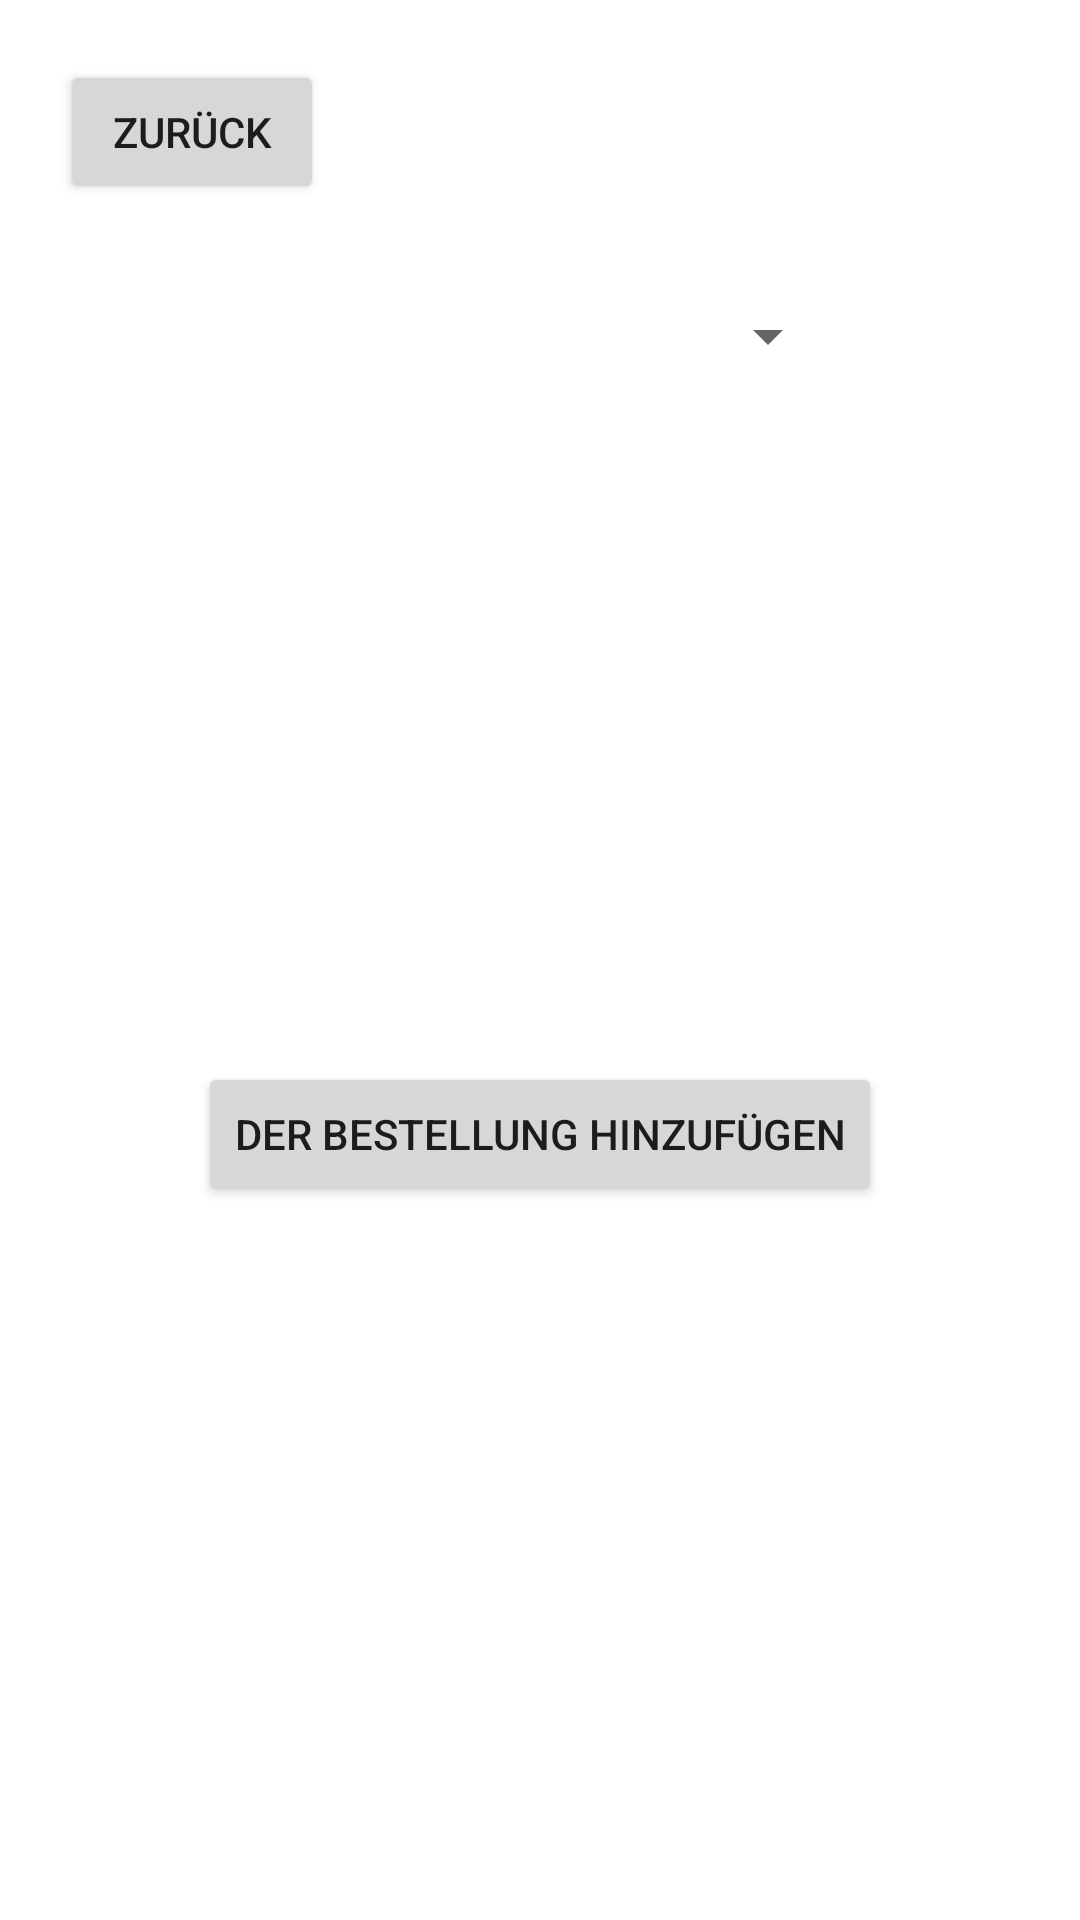

Produce the Android XML layout that renders to this screen, including the resource entries it uses.
<!-- AndroidManifest.xml: application theme Theme.NerdLieferdienst -->
<!-- res/layout/pizza_alertdialog.xml -->
<?xml version="1.0" encoding="utf-8"?>
<androidx.constraintlayout.widget.ConstraintLayout xmlns:android="http://schemas.android.com/apk/res/android"
    xmlns:app="http://schemas.android.com/apk/res-auto"
    xmlns:tools="http://schemas.android.com/tools"
    android:layout_width="match_parent"
    android:layout_height="wrap_content">

    <Button
        android:id="@+id/backButton"
        android:layout_width="wrap_content"
        android:layout_height="wrap_content"
        android:layout_marginStart="20dp"
        android:layout_marginTop="20dp"
        android:text="Zurück"
        app:icon="@drawable/ic_baseline_arrow_back_24"
        app:layout_constraintStart_toStartOf="parent"
        app:layout_constraintTop_toTopOf="parent" />

    <Spinner
        android:id="@+id/pizzaSelection"
        android:layout_width="200dp"
        android:layout_height="wrap_content"
        android:layout_alignParentTop="true"
        android:layout_marginTop="100dp"
        android:spinnerMode="dropdown"
        app:layout_constraintEnd_toEndOf="parent"
        app:layout_constraintStart_toStartOf="parent"
        app:layout_constraintTop_toTopOf="parent" />

    <androidx.constraintlayout.widget.ConstraintLayout
        android:id="@+id/pizzaOptions"
        android:layout_width="match_parent"
        android:layout_height="match_parent"
        android:visibility="gone"
        app:layout_constraintBottom_toTopOf="@id/addPizzaToCartButton"
        app:layout_constraintEnd_toEndOf="parent"
        app:layout_constraintStart_toStartOf="parent"
        app:layout_constraintTop_toBottomOf="@+id/pizzaSelection">

        <LinearLayout
            android:layout_width="match_parent"
            android:layout_height="match_parent"
            android:layout_marginStart="20dp"
            android:layout_marginTop="10dp"
            android:layout_marginEnd="20dp"
            android:orientation="horizontal"
            app:layout_constraintEnd_toEndOf="parent"
            app:layout_constraintStart_toStartOf="parent"
            app:layout_constraintTop_toBottomOf="@id/garnishRadioGroup">

            <TextView
                android:id="@+id/quantityTextView"
                android:layout_width="wrap_content"
                android:layout_height="wrap_content"
                android:layout_weight="1"
                android:gravity="start"
                android:text="Anzahl:" />

            <Button
                android:id="@+id/decreaseQuantityButton"
                android:layout_width="wrap_content"
                android:layout_height="wrap_content"
                android:layout_weight="1"
                android:minHeight="0dp"
                android:minWidth="0dp"
                android:text="-" />

            <TextView
                android:id="@+id/quantityCounter"
                android:layout_width="wrap_content"
                android:layout_height="wrap_content"
                android:layout_weight="1"
                android:text="1"
                android:textSize="16dp"
                android:textAlignment="center"/>

            <Button
                android:id="@+id/increaseQuantityButton"
                android:layout_width="wrap_content"
                android:layout_height="wrap_content"
                android:layout_weight="1"
                android:minHeight="0dp"
                android:minWidth="0dp"
                android:text="+" />
        </LinearLayout>

        <ListView
            android:id="@+id/ingredientList"
            android:layout_width="0dp"
            android:layout_height="wrap_content"
            android:layout_marginStart="20dp"
            android:layout_marginTop="10dp"
            android:layout_marginEnd="20dp"
            app:layout_constraintEnd_toEndOf="parent"
            app:layout_constraintStart_toStartOf="parent"
            app:layout_constraintTop_toBottomOf="@+id/ingredientTextView">

        </ListView>

        <TextView
            android:id="@+id/ingredientTextView"
            android:layout_width="wrap_content"
            android:layout_height="wrap_content"
            android:layout_marginTop="20dp"
            android:text="Zusätzliche Zutaten auswählen:"
            android:textSize="16sp"
            app:layout_constraintEnd_toEndOf="parent"
            app:layout_constraintStart_toStartOf="parent"
            app:layout_constraintTop_toTopOf="parent" />

        <TextView
            android:id="@+id/garnishTextView"
            android:layout_width="wrap_content"
            android:layout_height="wrap_content"
            android:text="Beilage auswählen:"
            android:textSize="16sp"
            app:layout_constraintEnd_toEndOf="parent"
            app:layout_constraintStart_toStartOf="parent"
            app:layout_constraintTop_toBottomOf="@id/ingredientList" />

        <RadioGroup
            android:id="@+id/garnishRadioGroup"
            android:layout_width="match_parent"
            android:layout_height="wrap_content"
            android:layout_marginStart="20dp"
            android:layout_marginTop="10dp"
            android:layout_marginEnd="20dp"
            app:layout_constraintEnd_toEndOf="parent"
            app:layout_constraintStart_toStartOf="parent"
            app:layout_constraintTop_toBottomOf="@+id/garnishTextView" />

    </androidx.constraintlayout.widget.ConstraintLayout>

    <Button
        android:id="@+id/addPizzaToCartButton"
        android:layout_width="wrap_content"
        android:layout_height="wrap_content"
        android:layout_marginTop="12dp"
        android:layout_marginBottom="20dp"
        android:text="Der Bestellung hinzufügen"
        app:layout_constraintBottom_toBottomOf="parent"
        app:layout_constraintEnd_toEndOf="parent"
        app:layout_constraintStart_toStartOf="parent"
        app:layout_constraintTop_toBottomOf="@+id/pizzaOptions" />


</androidx.constraintlayout.widget.ConstraintLayout>
<!-- resources referenced by this layout -->
<resources>
  <style name="Theme.NerdLieferdienst" parent="Theme.MaterialComponents.DayNight.DarkActionBar">
          
          <item name="colorPrimary">@color/purple_500</item>
          <item name="colorPrimaryVariant">@color/purple_700</item>
          <item name="colorOnPrimary">@color/white</item>
          
          <item name="colorSecondary">@color/teal_200</item>
          <item name="colorSecondaryVariant">@color/teal_700</item>
          <item name="colorOnSecondary">@color/black</item>
          
          <item name="android:statusBarColor" tools:targetApi="l">?attr/colorPrimaryVariant</item>
          
      </style>
  <color name="purple_500">#FF6200EE</color>
  <color name="purple_700">#FF3700B3</color>
  <color name="white">#FFFFFFFF</color>
  <color name="teal_200">#FF03DAC5</color>
  <color name="teal_700">#FF018786</color>
  <color name="black">#FF000000</color>
</resources>
